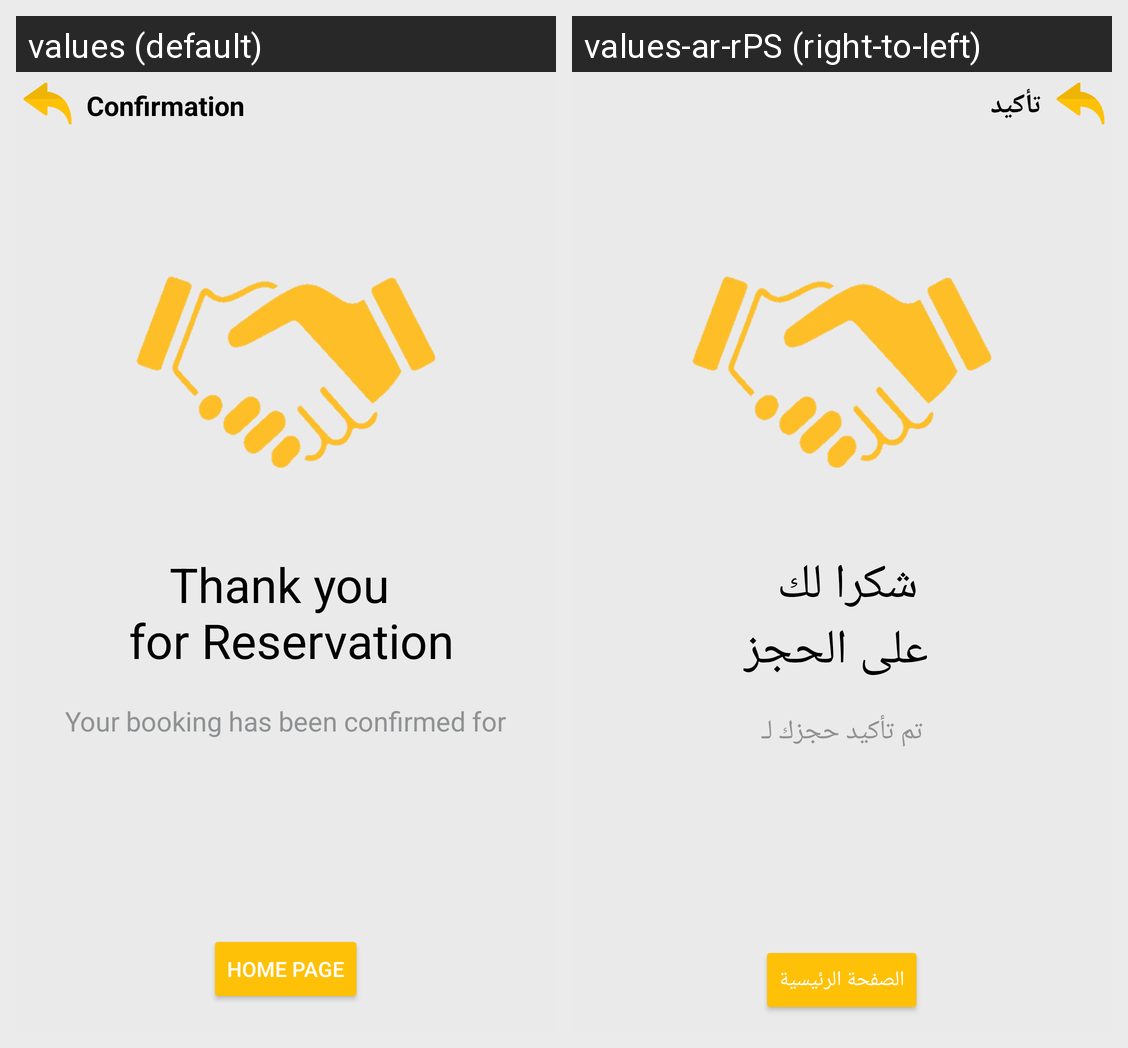

Here is an Android app screen in its default locale and in the app's own translations. Write out the translated-string differences for the strings that appear on this screen.
Android screen res/layout/activity_confirmation.xml rendered under 2 locales, left to right: values (default), values-ar-rPS (right-to-left). Device: Nexus 5 (rendered at 1080×1920; each locale shown at half size, 540×960, under a caption strip naming it); theme Theme.GraduationProject.
Strings drawn on this screen, with the default value and each locale's value (text and hints the layout hard-codes, and strings that could not be matched under every locale, appear in the picture but are not listed):

confirmation
  values: Confirmation
  values-ar-rPS: تأكيد

thank_you_n_for_reservation
  values: Thank you 
       for Reservation
  values-ar-rPS: شكرا لك 
       على الحجز

your_booking_has_been_confirmed_for
  values: Your booking has been confirmed for
  values-ar-rPS: تم تأكيد حجزك لـ

home_page
  values: Home page
  values-ar-rPS: الصفحة الرئيسية
